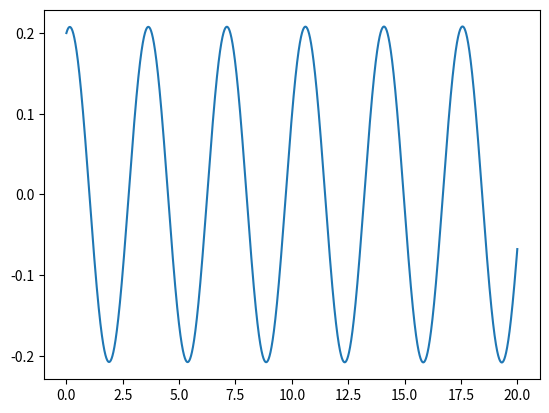

This chart was generated by the following Python code:
import numpy as np
from matplotlib import pyplot

n = int(2e5)
dt = .1e-3
L = 3
g = 9.81
#time
t = [i * dt for i in range(n)]
#angle
theta = [0] * n
theta[0] = 0.2
#rate of change of angle
theta_1 = [0] * n
theta_1[0] = 0.1

for k in range(1, n):
  theta_1[k] = theta_1[k - 1] + dt * (-g / L) * np.sin(theta[k - 1])
  theta[k] = theta[k - 1] + dt * theta_1[k - 1]

pyplot.plot(t, theta)
pyplot.show()
